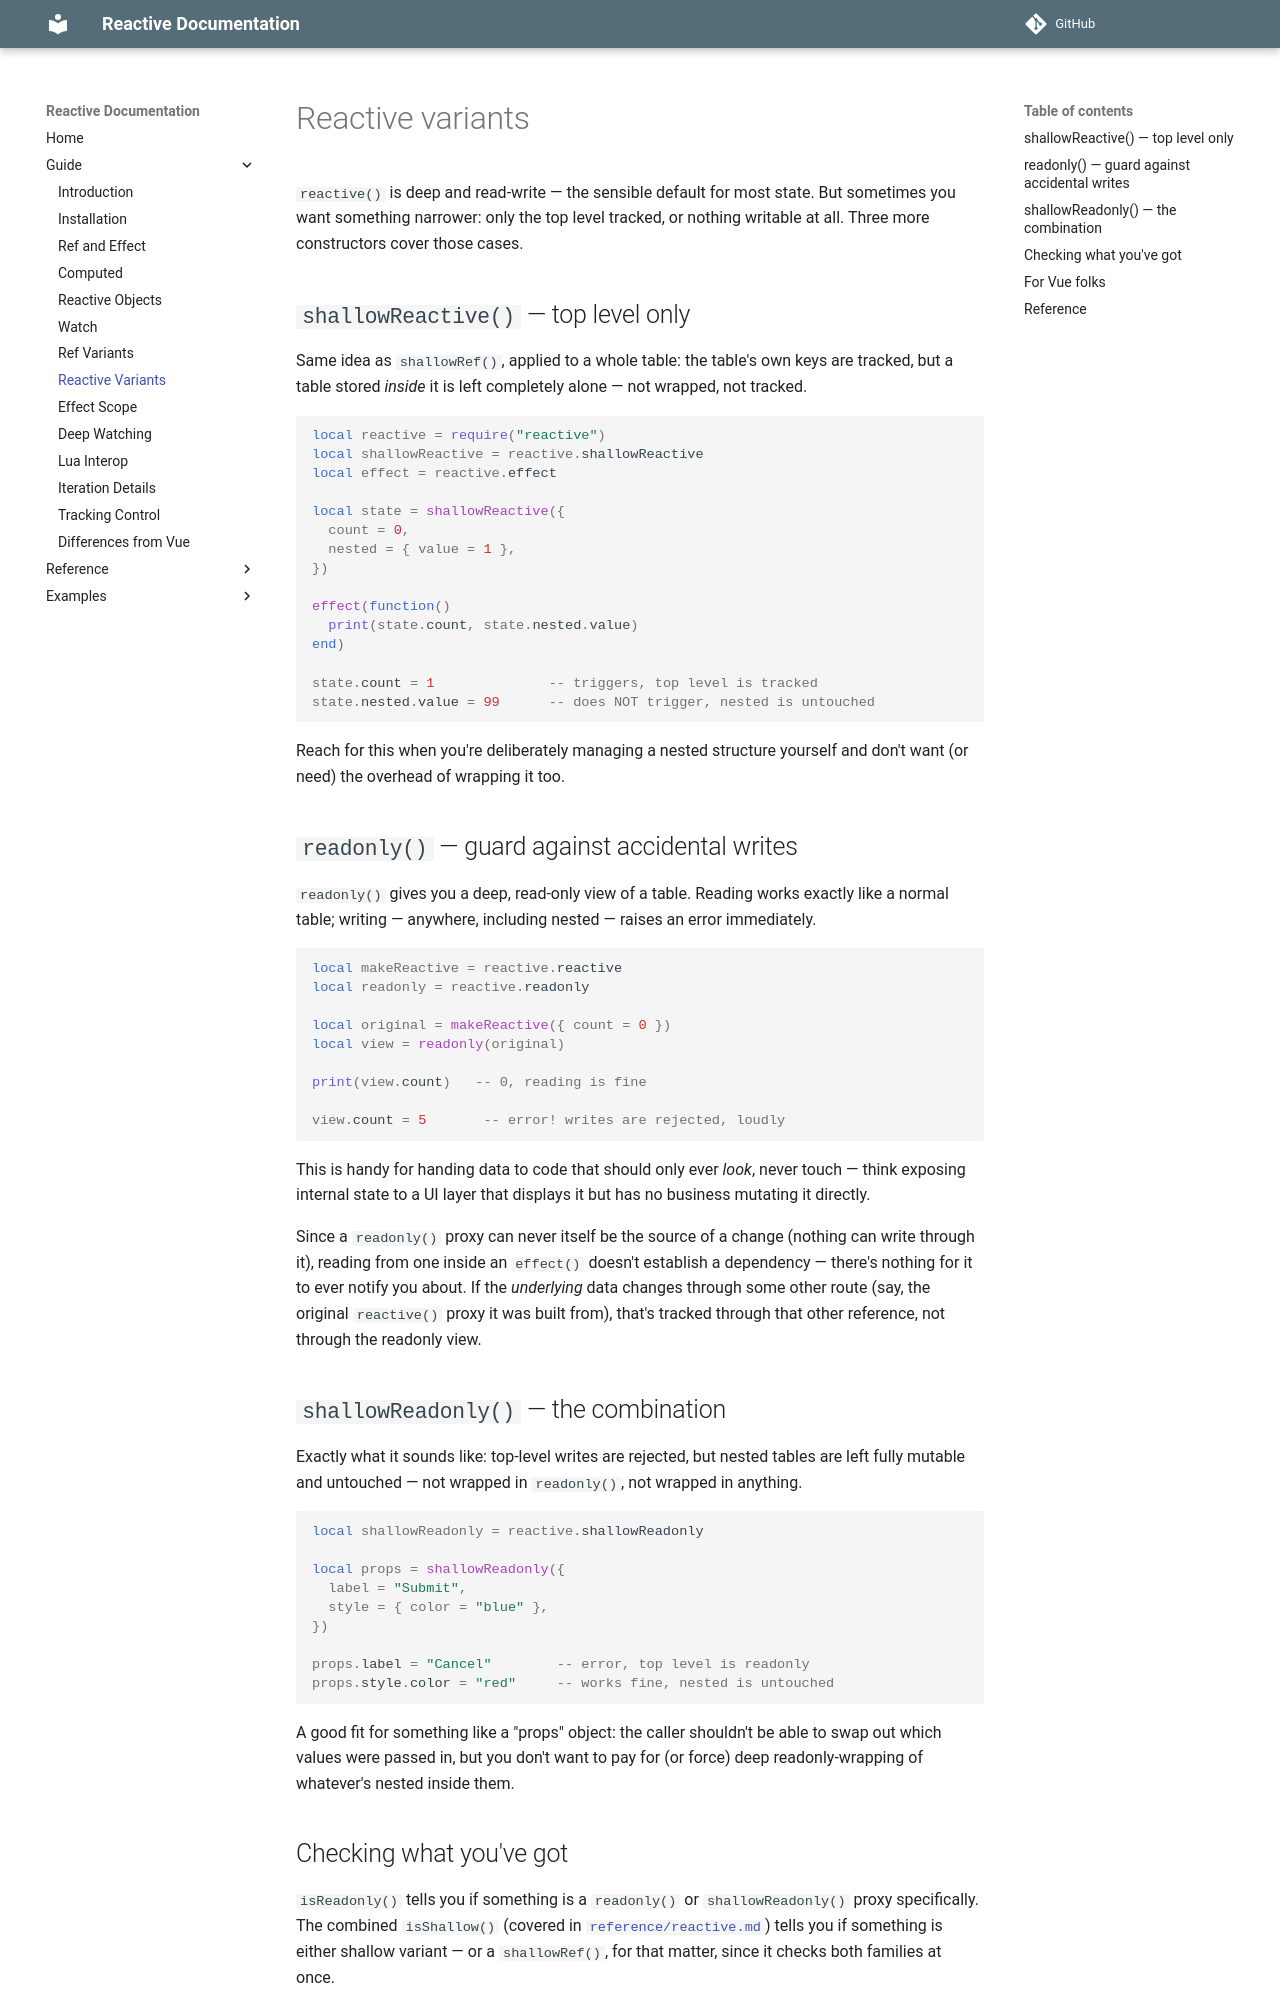

repository: orhpel/reactive.lua · page: guide/07-reactive-variants/index.html · generator: mkdocs

# Reactive variants

`reactive()` is deep and read-write — the sensible default for most
state. But sometimes you want something narrower: only the top level
tracked, or nothing writable at all. Three more constructors cover
those cases.

## `shallowReactive()` — top level only

Same idea as `shallowRef()`, applied to a whole table: the table's
own keys are tracked, but a table stored *inside* it is left
completely alone — not wrapped, not tracked.

```lua
local reactive = require("reactive")
local shallowReactive = reactive.shallowReactive
local effect = reactive.effect

local state = shallowReactive({
  count = 0,
  nested = { value = 1 },
})

effect(function()
  print(state.count, state.nested.value)
end)

state.count = 1              -- triggers, top level is tracked
state.nested.value = 99      -- does NOT trigger, nested is untouched
```

Reach for this when you're deliberately managing a nested structure
yourself and don't want (or need) the overhead of wrapping it too.

## `readonly()` — guard against accidental writes

`readonly()` gives you a deep, read-only view of a table. Reading
works exactly like a normal table; writing — anywhere, including
nested — raises an error immediately.

```lua
local makeReactive = reactive.reactive
local readonly = reactive.readonly

local original = makeReactive({ count = 0 })
local view = readonly(original)

print(view.count)   -- 0, reading is fine

view.count = 5       -- error! writes are rejected, loudly
```

This is handy for handing data to code that should only ever *look*,
never touch — think exposing internal state to a UI layer that
displays it but has no business mutating it directly.

Since a `readonly()` proxy can never itself be the source of a
change (nothing can write through it), reading from one inside an
`effect()` doesn't establish a dependency — there's nothing for it to
ever notify you about. If the *underlying* data changes through some
other route (say, the original `reactive()` proxy it was built from),
that's tracked through that other reference, not through the
readonly view.

## `shallowReadonly()` — the combination

Exactly what it sounds like: top-level writes are rejected, but
nested tables are left fully mutable and untouched — not wrapped in
`readonly()`, not wrapped in anything.

```lua
local shallowReadonly = reactive.shallowReadonly

local props = shallowReadonly({
  label = "Submit",
  style = { color = "blue" },
})

props.label = "Cancel"        -- error, top level is readonly
props.style.color = "red"     -- works fine, nested is untouched
```

A good fit for something like a "props" object: the caller shouldn't
be able to swap out which values were passed in, but you don't want
to pay for (or force) deep readonly-wrapping of whatever's nested
inside them.

## Checking what you've got

`isReadonly()` tells you if something is a `readonly()` or
`shallowReadonly()` proxy specifically. The combined `isShallow()`
(covered in [`reference/reactive.md`](../reference/reactive.md)) tells
you if something is either shallow variant — or a `shallowRef()`, for
that matter, since it checks both families at once.
